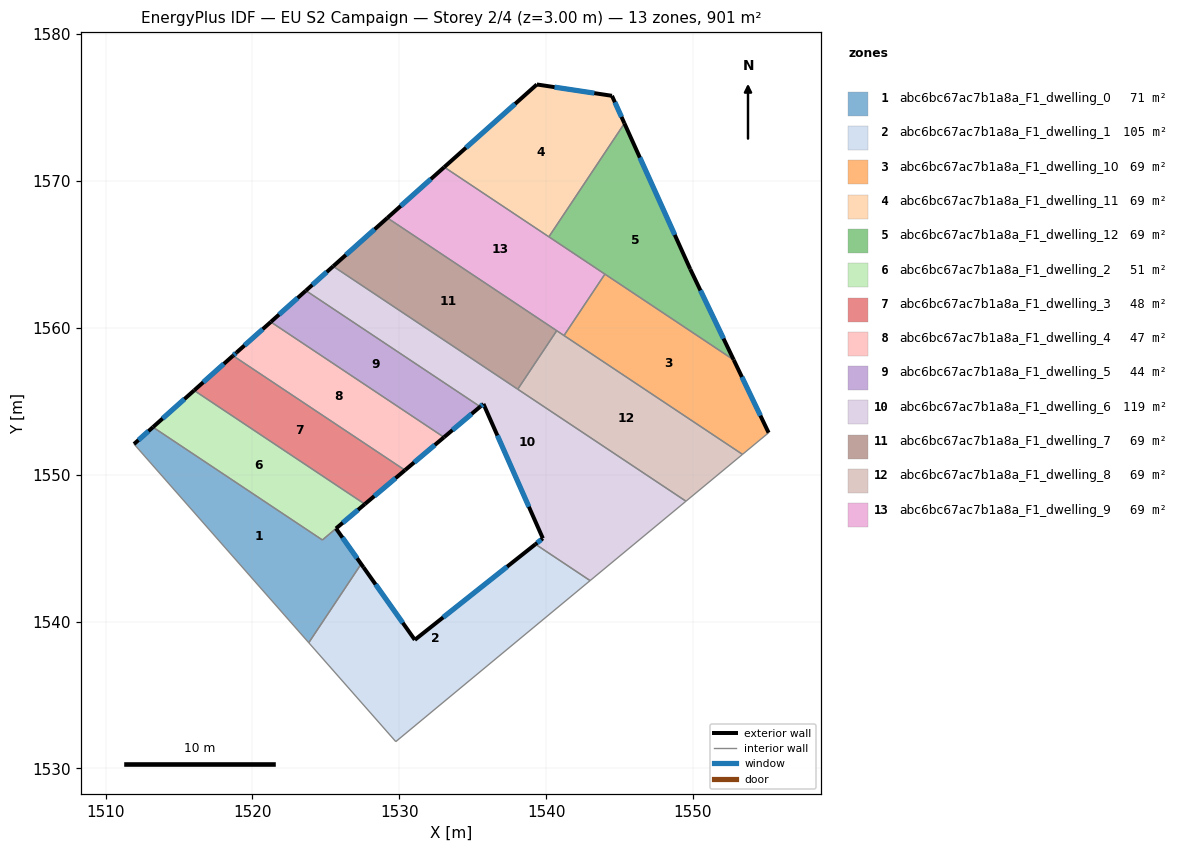
=== STOREY PLAN SPEC (per zone: floor XY polygon, exterior-wall plan segments, windows/doors) ===
zone 1: abc6bc67ac7b1a8a_F1_dwelling_0  (71.3 m²)
  floor: (1525.69, 1546.34) (1527.57, 1543.69) (1527.35, 1543.83) (1523.84, 1538.56) (1511.94, 1552.08) (1513.23, 1553.24) (1524.77, 1545.55)
  exterior wall: (1513.23, 1553.24) – (1511.94, 1552.08)  [1.7 m]
    window: (1512.93, 1552.96) – (1512.24, 1552.35)  [1.5 m²]
  exterior wall: (1527.57, 1543.69) – (1525.69, 1546.34)  [3.2 m]
    window: (1527.13, 1544.31) – (1526.13, 1545.71)  [2.7 m²]
  interior walls: 5
zone 2: abc6bc67ac7b1a8a_F1_dwelling_1  (104.9 m²)
  floor: (1542.99, 1542.79) (1529.76, 1531.83) (1523.84, 1538.56) (1527.35, 1543.83) (1527.57, 1543.69) (1531.06, 1538.75) (1539.27, 1545.26)
  exterior wall: (1531.06, 1538.75) – (1527.57, 1543.69)  [6.0 m]
    window: (1530.24, 1539.91) – (1528.39, 1542.53)  [5.1 m²]
  exterior wall: (1539.27, 1545.26) – (1531.06, 1538.75)  [10.5 m]
    window: (1537.34, 1543.74) – (1532.99, 1540.28)  [8.8 m²]
  interior walls: 5
zone 3: abc6bc67ac7b1a8a_F1_dwelling_10  (69.3 m²)
  floor: (1552.77, 1557.81) (1555.15, 1552.86) (1553.37, 1551.38) (1541.22, 1559.47) (1544.00, 1563.65)
  exterior wall: (1555.15, 1552.86) – (1552.77, 1557.81)  [5.5 m]
    window: (1554.59, 1554.02) – (1553.33, 1556.65)  [4.6 m²]
  interior walls: 4
zone 4: abc6bc67ac7b1a8a_F1_dwelling_11  (69.3 m²)
  floor: (1544.48, 1575.79) (1545.33, 1573.92) (1540.19, 1566.19) (1533.06, 1570.94) (1539.37, 1576.57)
  exterior wall: (1544.48, 1575.79) – (1539.37, 1576.57)  [5.2 m]
    window: (1543.28, 1575.98) – (1540.57, 1576.38)  [4.4 m²]
  exterior wall: (1545.33, 1573.92) – (1544.48, 1575.79)  [2.1 m]
    window: (1545.13, 1574.36) – (1544.68, 1575.35)  [1.7 m²]
  exterior wall: (1539.37, 1576.57) – (1533.06, 1570.94)  [8.5 m]
    window: (1537.89, 1575.24) – (1534.54, 1572.26)  [7.1 m²]
  interior walls: 2
zone 5: abc6bc67ac7b1a8a_F1_dwelling_12  (69.3 m²)
  floor: (1545.33, 1573.92) (1549.81, 1564.00) (1552.77, 1557.81) (1540.19, 1566.19)
  exterior wall: (1549.81, 1564.00) – (1545.33, 1573.92)  [10.9 m]
    window: (1548.76, 1566.33) – (1546.38, 1571.59)  [9.2 m²]
  exterior wall: (1552.77, 1557.81) – (1549.81, 1564.00)  [6.9 m]
    window: (1552.08, 1559.27) – (1550.50, 1562.55)  [5.8 m²]
  interior walls: 3
zone 6: abc6bc67ac7b1a8a_F1_dwelling_2  (50.6 m²)
  floor: (1527.66, 1548.00) (1524.77, 1545.55) (1513.23, 1553.24) (1516.03, 1555.74)
  exterior wall: (1516.03, 1555.74) – (1513.23, 1553.24)  [3.8 m]
    window: (1515.37, 1555.15) – (1513.89, 1553.82)  [3.2 m²]
  exterior wall: (1525.69, 1546.34) – (1527.66, 1548.00)  [2.6 m]
    window: (1526.15, 1546.73) – (1527.20, 1547.61)  [2.2 m²]
  interior walls: 3
zone 7: abc6bc67ac7b1a8a_F1_dwelling_3  (48.2 m²)
  floor: (1530.39, 1550.30) (1527.66, 1548.00) (1516.03, 1555.74) (1518.68, 1558.10)
  exterior wall: (1518.68, 1558.10) – (1516.03, 1555.74)  [3.6 m]
    window: (1518.06, 1557.55) – (1516.65, 1556.29)  [3.0 m²]
  exterior wall: (1527.66, 1548.00) – (1530.39, 1550.30)  [3.6 m]
    window: (1528.30, 1548.54) – (1529.75, 1549.76)  [3.0 m²]
  interior walls: 2
zone 8: abc6bc67ac7b1a8a_F1_dwelling_4  (47.1 m²)
  floor: (1533.04, 1552.55) (1530.39, 1550.30) (1518.68, 1558.10) (1518.91, 1558.31) (1521.25, 1560.40)
  exterior wall: (1521.25, 1560.40) – (1518.91, 1558.31)  [3.1 m]
    window: (1520.70, 1559.91) – (1519.46, 1558.80)  [2.6 m²]
  exterior wall: (1530.39, 1550.30) – (1533.04, 1552.55)  [3.5 m]
    window: (1531.01, 1550.83) – (1532.42, 1552.02)  [2.9 m²]
  exterior wall: (1518.91, 1558.31) – (1518.68, 1558.10)  [0.3 m]
    window: (1518.86, 1558.26) – (1518.73, 1558.15)  [0.3 m²]
  interior walls: 2
zone 9: abc6bc67ac7b1a8a_F1_dwelling_5  (44.0 m²)
  floor: (1535.51, 1554.63) (1533.04, 1552.55) (1521.25, 1560.40) (1523.64, 1562.53)
  exterior wall: (1533.04, 1552.55) – (1535.51, 1554.63)  [3.2 m]
    window: (1533.62, 1553.04) – (1534.93, 1554.14)  [2.7 m²]
  exterior wall: (1523.64, 1562.53) – (1521.25, 1560.40)  [3.2 m]
    window: (1523.08, 1562.03) – (1521.81, 1560.90)  [2.7 m²]
  interior walls: 2
zone 10: abc6bc67ac7b1a8a_F1_dwelling_6  (119.0 m²)
  floor: (1549.52, 1548.19) (1542.99, 1542.79) (1539.27, 1545.26) (1539.78, 1545.67) (1535.73, 1554.82) (1535.51, 1554.63) (1523.64, 1562.53) (1525.50, 1564.19)
  exterior wall: (1535.73, 1554.82) – (1539.78, 1545.67)  [10.0 m]
    window: (1536.68, 1552.67) – (1538.83, 1547.81)  [8.4 m²]
  exterior wall: (1535.51, 1554.63) – (1535.73, 1554.82)  [0.3 m]
    window: (1535.56, 1554.67) – (1535.68, 1554.77)  [0.2 m²]
  exterior wall: (1525.50, 1564.19) – (1523.64, 1562.53)  [2.5 m]
    window: (1525.06, 1563.80) – (1524.08, 1562.92)  [2.1 m²]
  exterior wall: (1539.78, 1545.67) – (1539.27, 1545.26)  [0.6 m]
    window: (1539.66, 1545.57) – (1539.39, 1545.36)  [0.5 m²]
  interior walls: 5
zone 11: abc6bc67ac7b1a8a_F1_dwelling_7  (69.3 m²)
  floor: (1540.72, 1559.80) (1538.07, 1555.82) (1525.50, 1564.19) (1529.19, 1567.48)
  exterior wall: (1529.19, 1567.48) – (1525.50, 1564.19)  [4.9 m]
    window: (1528.32, 1566.71) – (1526.37, 1564.96)  [4.2 m²]
  interior walls: 3
zone 12: abc6bc67ac7b1a8a_F1_dwelling_8  (69.3 m²)
  floor: (1553.37, 1551.38) (1549.52, 1548.19) (1538.07, 1555.82) (1540.72, 1559.80)
  interior walls: 5
zone 13: abc6bc67ac7b1a8a_F1_dwelling_9  (69.3 m²)
  floor: (1544.00, 1563.65) (1541.22, 1559.47) (1529.19, 1567.48) (1533.06, 1570.94)
  exterior wall: (1533.06, 1570.94) – (1529.19, 1567.48)  [5.2 m]
    window: (1532.15, 1570.13) – (1530.10, 1568.29)  [4.4 m²]
  interior walls: 5

=== DERIVED (storey summary) ===
Building: EU S2 Campaign
Storey: 2 of 4  (floor level z = 3.00 m)
Storey gross floor area: 900.9 m²
Zones on this storey: 13
  - abc6bc67ac7b1a8a_F1_dwelling_0: floor 71.3 m²; exterior wall 5.0 m (14.9 m²); 2 window(s) 4.2 m²; WWR 28.1%
  - abc6bc67ac7b1a8a_F1_dwelling_1: floor 104.9 m²; exterior wall 16.5 m (49.6 m²); 2 window(s) 13.9 m²; WWR 28.1%
  - abc6bc67ac7b1a8a_F1_dwelling_10: floor 69.3 m²; exterior wall 5.5 m (16.5 m²); 1 window(s) 4.6 m²; WWR 28.1%
  - abc6bc67ac7b1a8a_F1_dwelling_11: floor 69.3 m²; exterior wall 15.7 m (47.0 m²); 3 window(s) 13.2 m²; WWR 28.1%
  - abc6bc67ac7b1a8a_F1_dwelling_12: floor 69.3 m²; exterior wall 17.7 m (53.2 m²); 2 window(s) 15.0 m²; WWR 28.1%
  - abc6bc67ac7b1a8a_F1_dwelling_2: floor 50.6 m²; exterior wall 6.3 m (19.0 m²); 2 window(s) 5.3 m²; WWR 28.1%
  - abc6bc67ac7b1a8a_F1_dwelling_3: floor 48.2 m²; exterior wall 7.1 m (21.4 m²); 2 window(s) 6.0 m²; WWR 28.1%
  - abc6bc67ac7b1a8a_F1_dwelling_4: floor 47.1 m²; exterior wall 6.9 m (20.8 m²); 3 window(s) 5.8 m²; WWR 28.1%
  - abc6bc67ac7b1a8a_F1_dwelling_5: floor 44.0 m²; exterior wall 6.4 m (19.3 m²); 2 window(s) 5.4 m²; WWR 28.1%
  - abc6bc67ac7b1a8a_F1_dwelling_6: floor 119.0 m²; exterior wall 13.4 m (40.3 m²); 4 window(s) 11.3 m²; WWR 28.1%
  - abc6bc67ac7b1a8a_F1_dwelling_7: floor 69.3 m²; exterior wall 4.9 m (14.8 m²); 1 window(s) 4.2 m²; WWR 28.1%
  - abc6bc67ac7b1a8a_F1_dwelling_8: floor 69.3 m²
  - abc6bc67ac7b1a8a_F1_dwelling_9: floor 69.3 m²; exterior wall 5.2 m (15.6 m²); 1 window(s) 4.4 m²; WWR 28.1%
Zone adjacency (shared interzone walls):
  - abc6bc67ac7b1a8a_F1_dwelling_0 ↔ abc6bc67ac7b1a8a_F1_dwelling_1
  - abc6bc67ac7b1a8a_F1_dwelling_0 ↔ abc6bc67ac7b1a8a_F1_dwelling_2
  - abc6bc67ac7b1a8a_F1_dwelling_1 ↔ abc6bc67ac7b1a8a_F1_dwelling_6
  - abc6bc67ac7b1a8a_F1_dwelling_10 ↔ abc6bc67ac7b1a8a_F1_dwelling_12
  - abc6bc67ac7b1a8a_F1_dwelling_10 ↔ abc6bc67ac7b1a8a_F1_dwelling_8
  - abc6bc67ac7b1a8a_F1_dwelling_10 ↔ abc6bc67ac7b1a8a_F1_dwelling_9
  - abc6bc67ac7b1a8a_F1_dwelling_11 ↔ abc6bc67ac7b1a8a_F1_dwelling_12
  - abc6bc67ac7b1a8a_F1_dwelling_11 ↔ abc6bc67ac7b1a8a_F1_dwelling_9
  - abc6bc67ac7b1a8a_F1_dwelling_12 ↔ abc6bc67ac7b1a8a_F1_dwelling_9
  - abc6bc67ac7b1a8a_F1_dwelling_2 ↔ abc6bc67ac7b1a8a_F1_dwelling_3
  - abc6bc67ac7b1a8a_F1_dwelling_3 ↔ abc6bc67ac7b1a8a_F1_dwelling_4
  - abc6bc67ac7b1a8a_F1_dwelling_4 ↔ abc6bc67ac7b1a8a_F1_dwelling_5
  - abc6bc67ac7b1a8a_F1_dwelling_5 ↔ abc6bc67ac7b1a8a_F1_dwelling_6
  - abc6bc67ac7b1a8a_F1_dwelling_6 ↔ abc6bc67ac7b1a8a_F1_dwelling_7
  - abc6bc67ac7b1a8a_F1_dwelling_6 ↔ abc6bc67ac7b1a8a_F1_dwelling_8
  - abc6bc67ac7b1a8a_F1_dwelling_7 ↔ abc6bc67ac7b1a8a_F1_dwelling_8
  - abc6bc67ac7b1a8a_F1_dwelling_7 ↔ abc6bc67ac7b1a8a_F1_dwelling_9
  - abc6bc67ac7b1a8a_F1_dwelling_8 ↔ abc6bc67ac7b1a8a_F1_dwelling_9